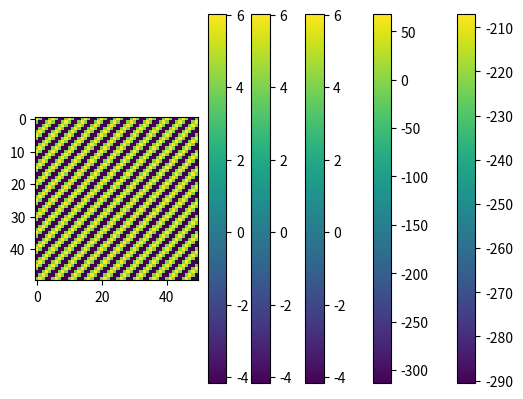

The script that saved this image:
from scipy import misc, ndimage
import numpy as np
import matplotlib.pyplot as plt

# Ex. 1
def X1(n1, n2):
    return np.sin(2 * np.pi * n1 + 3 * np.pi * n2)

def X2(n1, n2):
    return np.sin(4 * np.pi * n1) + np.cos(6 * np.pi * n2)

def getImage1():
    for i in range(N):
        for j in range(N):
            Y1[i][j] = X1(i, j)

def getImage2():
    for i in range(N):
        for j in range(N):
            Y2[i][j] = X2(i, j)

def getImage3():
    for i in range(N):
        for j in range(N):
            Y3[i][j] = 0
    Y3[0][5] = 1
    Y3[0][N - 5] = 1

def getImage4():
    for i in range(N):
        for j in range(N):
            Y4[i][j] = 0
    Y4[5][0] = 1
    Y4[N - 5][0] = 1

def getImage5():
    for i in range(N):
        for j in range(N):
            Y5[i][j] = 0
    Y5[5][5] = 1
    Y5[N - 5][N - 5] = 1

N = 50
Y1 = np.empty((N, N))
Y2 = np.empty((N, N))
Y3 = np.empty((N, N))
Y4 = np.empty((N, N))
Y5 = np.empty((N, N))

time = np.random.randint(0, 256, (N, N, 3), dtype=np.uint8)

# imaginea 1
getImage1()

# imagine
plt.imshow(Y1, cmap=plt.cm.gray)
plt.show()

plt.savefig('Ex1_1_1.png', format='png')
plt.savefig('Ex1_1_1.pdf', format='pdf')

# spectograma
Y1 = np.fft.fft2(Y1)
freq_db1 = 20 * np.log10(abs(Y1))
plt.imshow(freq_db1)
plt.colorbar()
plt.show()

plt.savefig('Ex1_1_2.png', format='png')
plt.savefig('Ex1_1_2.pdf', format='pdf')

# imaginea 2
getImage2()

# imagine
plt.imshow(Y2, cmap=plt.cm.gray)
plt.show()

plt.savefig('Ex1_2_1.png', format='png')
plt.savefig('Ex1_2_1.pdf', format='pdf')

# spectograma
Y2 = np.fft.fft2(Y2)
freq_db2 = 20 * np.log10(abs(Y2))
plt.imshow(freq_db2)
plt.colorbar()
plt.show()

plt.savefig('Ex1_2_2.png', format='png')
plt.savefig('Ex1_2_2.pdf', format='pdf')

# imaginea 3
getImage3()

# imagine
plt.imshow(Y3, cmap=plt.cm.gray)
plt.show()

plt.savefig('Ex1_3_1.png', format='png')
plt.savefig('Ex1_3_1.pdf', format='pdf')

# spectograma
Y3 = np.fft.fft2(Y3)
freq_db3 = 20 * np.log10(abs(Y3))
plt.imshow(freq_db3)
plt.colorbar()
plt.show()

plt.savefig('Ex1_3_2.png', format='png')
plt.savefig('Ex1_3_2.pdf', format='pdf')

# imaginea 4
getImage4()

# imagine
plt.imshow(Y4, cmap=plt.cm.gray)
plt.show()

plt.savefig('Ex1_4_1.png', format='png')
plt.savefig('Ex1_4_1.pdf', format='pdf')

# spectograma
Y4 = np.fft.fft2(Y4)
freq_db4 = 20 * np.log10(abs(Y4))
plt.imshow(freq_db4)
plt.colorbar()
plt.show()

plt.savefig('Ex1_4_2.png', format='png')
plt.savefig('Ex1_4_2.pdf', format='pdf')

# imaginea 5
getImage5()

# imagine
plt.imshow(Y5, cmap=plt.cm.gray)
plt.show()

plt.savefig('Ex1_5_1.png', format='png')
plt.savefig('Ex1_5_1.pdf', format='pdf')

# spectograma
Y5 = np.fft.fft2(Y5)
freq_db5 = 20 * np.log10(abs(Y5))
plt.imshow(freq_db5)
plt.colorbar()
plt.show()

plt.savefig('Ex1_5_2.png', format='png')
plt.savefig('Ex1_5_2.pdf', format='pdf')
